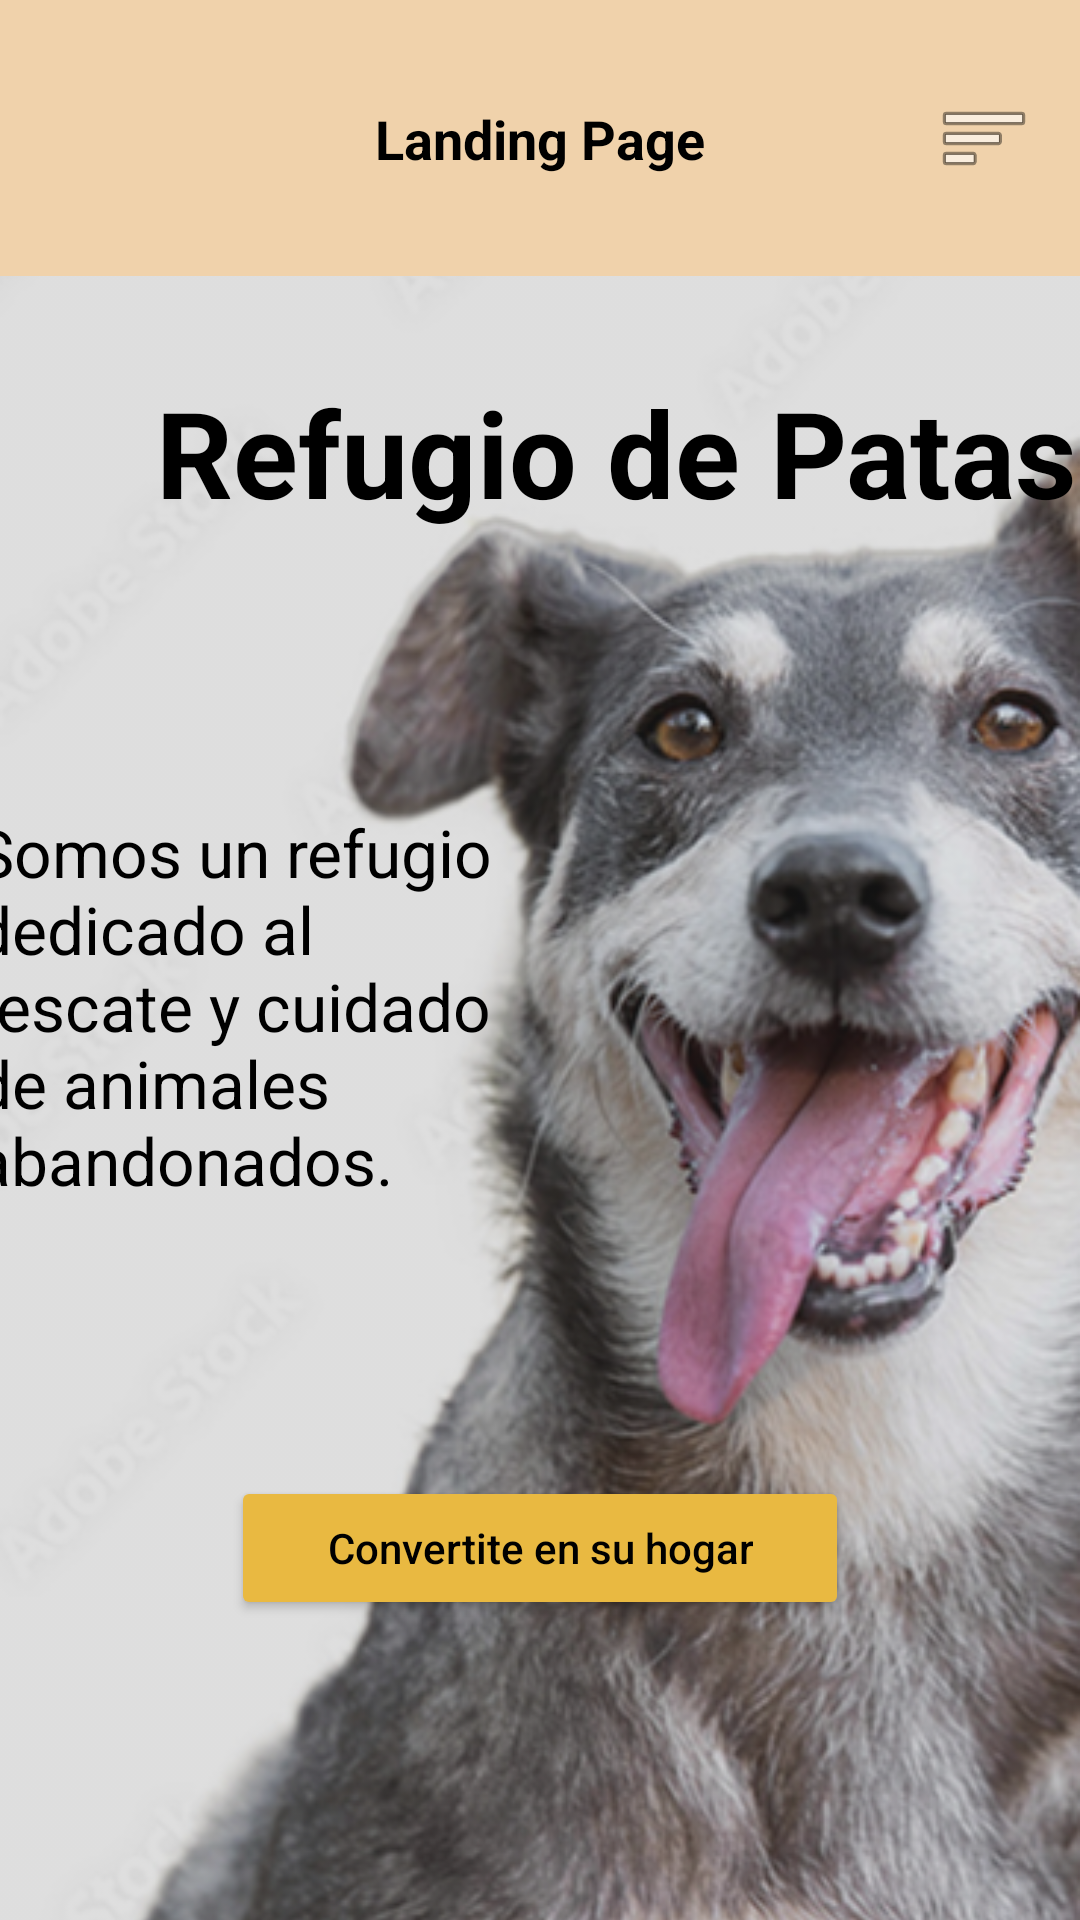

This screen was rendered from an Android layout file. Write that file and the resources it references.
<!-- AndroidManifest.xml: application theme Theme.Parcial1amacn4bmontealegrenievas -->
<!-- res/layout/activity_landing_page.xml -->
<?xml version="1.0" encoding="utf-8"?>
<androidx.constraintlayout.widget.ConstraintLayout xmlns:android="http://schemas.android.com/apk/res/android"
    xmlns:app="http://schemas.android.com/apk/res-auto"
    xmlns:tools="http://schemas.android.com/tools"
    android:layout_width="match_parent"
    android:layout_height="match_parent"
    android:background="@color/appBackgroundColour"
    tools:context=".LandingPageActivity">

    
    <androidx.constraintlayout.widget.ConstraintLayout
        android:id="@+id/header"
        android:layout_width="match_parent"
        android:layout_height="wrap_content"
        android:padding="16dp"
        app:layout_constraintTop_toTopOf="parent">

        <ImageView
            android:id="@+id/logo_header"
            android:layout_width="60dp"
            android:layout_height="60dp"
            android:contentDescription="@string/logo_del_refugio"
            android:src="@drawable/logo"
            app:layout_constraintBottom_toBottomOf="parent"
            app:layout_constraintStart_toStartOf="parent"
            app:layout_constraintTop_toTopOf="parent" />

        <TextView
            android:layout_width="wrap_content"
            android:layout_height="wrap_content"
            android:text="@string/landing_page_title"
            android:textColor="@color/black"
            android:textSize="18sp"
            android:textStyle="bold"
            app:layout_constraintBottom_toBottomOf="parent"
            app:layout_constraintEnd_toEndOf="parent"
            app:layout_constraintStart_toStartOf="parent"
            app:layout_constraintTop_toTopOf="parent" />

        <ImageView
            android:id="@+id/menu_desplegable"
            android:layout_width="32dp"
            android:layout_height="32dp"
            android:contentDescription="@string/menu_icon_desc"
            android:src="@android:drawable/ic_menu_sort_by_size"
            app:layout_constraintBottom_toBottomOf="parent"
            app:layout_constraintEnd_toEndOf="parent"
            app:layout_constraintTop_toTopOf="parent" />

    </androidx.constraintlayout.widget.ConstraintLayout>

    <ImageView
        android:id="@+id/fondo_perro"
        android:layout_width="0dp"
        android:layout_height="0dp"
        android:contentDescription="@string/landing_page_imagen_fondo_perro"
        android:scaleType="centerCrop"
        android:src="@drawable/perrito"
        android:tintMode="add"
        app:layout_constraintBottom_toBottomOf="parent"
        app:layout_constraintEnd_toEndOf="parent"
        app:layout_constraintHorizontal_bias="0.0"
        app:layout_constraintStart_toStartOf="parent"
        app:layout_constraintTop_toBottomOf="@+id/header"
        app:layout_constraintVertical_bias="0.0"
        app:tint="#6E2A2A2A" />

    <TextView
        android:id="@+id/descripcion"
        android:layout_width="198dp"
        android:layout_height="149dp"
        android:layout_marginEnd="180dp"
        android:text="@string/refugio_descripcion"
        android:textAlignment="viewStart"
        android:textColor="@color/black"
        android:textSize="22sp"
        app:layout_constraintBottom_toTopOf="@+id/btn_action"
        app:layout_constraintEnd_toEndOf="parent"
        app:layout_constraintHorizontal_bias="0.484"
        app:layout_constraintStart_toStartOf="@id/fondo_perro"
        app:layout_constraintTop_toBottomOf="@id/titulo"
        app:layout_constraintVertical_bias="0.556" />

    <Button
        android:id="@+id/btn_action"
        android:layout_width="wrap_content"
        android:layout_height="wrap_content"
        android:layout_marginBottom="100dp"
        android:backgroundTint="@color/button_color"
        android:paddingStart="32dp"
        android:paddingEnd="32dp"
        android:text="@string/btn_convertite_hogar"
        android:textAllCaps="false"
        android:textColor="@color/black"
        app:iconTint="#020202"
        app:layout_constraintBottom_toBottomOf="@+id/fondo_perro"
        app:layout_constraintEnd_toEndOf="@+id/fondo_perro"
        app:layout_constraintStart_toStartOf="parent" />

    <TextView
        android:id="@+id/titulo"
        android:layout_width="wrap_content"
        android:layout_height="wrap_content"
        android:layout_marginStart="52dp"
        android:layout_marginTop="32dp"
        android:text="@string/refugio_title"
        android:textColor="@color/black"
        android:textColorHighlight="#000000"
        android:textColorLink="#000000"
        android:textSize="40sp"
        android:textStyle="bold"
        app:layout_constraintStart_toStartOf="@id/fondo_perro"
        app:layout_constraintTop_toTopOf="@id/fondo_perro" />

</androidx.constraintlayout.widget.ConstraintLayout>
<!-- resources referenced by this layout -->
<resources>
  <color name="appBackgroundColour">#F0D2AB</color>
  <color name="black">#FF000000</color>
  <color name="button_color">#E9B941</color>
  <!-- drawable perrito: png bitmap (drawable, 259293 bytes) -->
  <string name="btn_convertite_hogar">Convertite en su hogar</string>
  <string name="landing_page_imagen_fondo_perro">Landing Page imagen fondo perro</string>
  <string name="landing_page_title">Landing Page</string>
  <string name="logo_del_refugio">logo del refugio</string>
  <string name="menu_icon_desc">Menu</string>
  <string name="refugio_descripcion">Somos un refugio dedicado al rescate y cuidado de animales abandonados.</string>
  <string name="refugio_title">Refugio de Patas</string>
  <style name="Theme.Parcial1amacn4bmontealegrenievas" parent="Base.Theme.Parcial1amacn4bmontealegrenievas" />
  <style name="Base.Theme.Parcial1amacn4bmontealegrenievas" parent="Theme.Material3.DayNight.NoActionBar">
          
          
      </style>
</resources>
